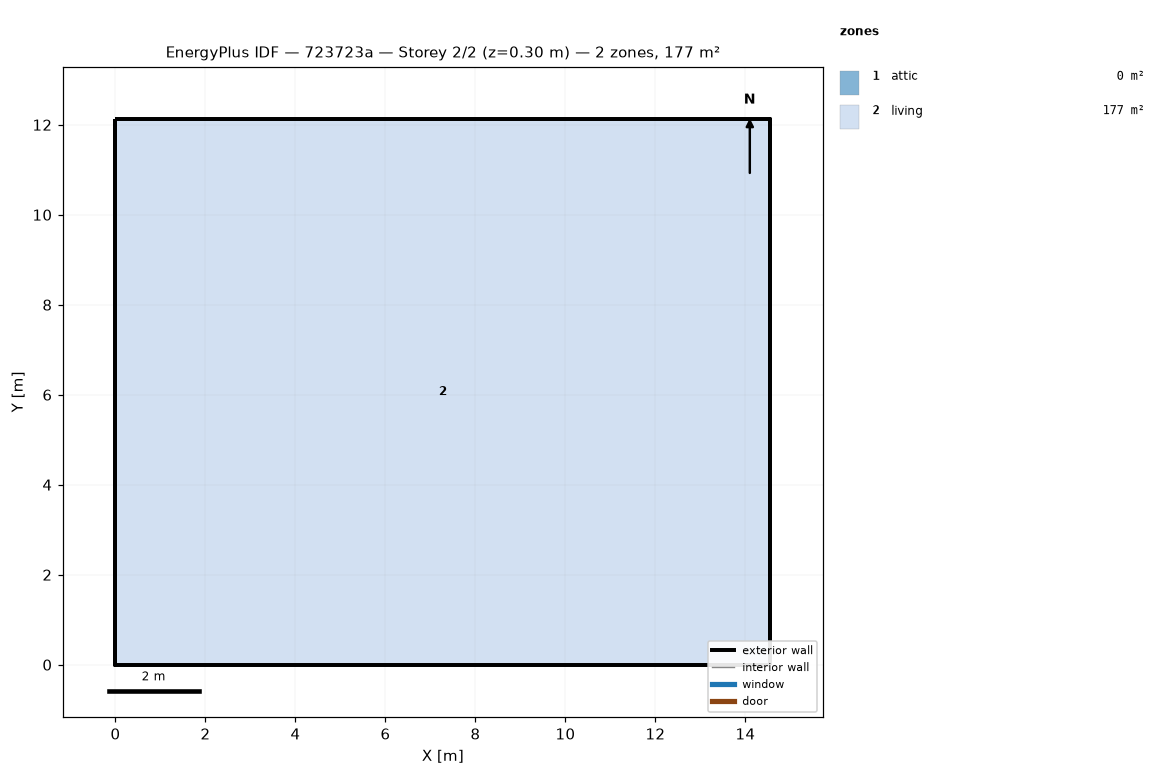
=== STOREY PLAN SPEC (per zone: floor XY polygon, exterior-wall plan segments, windows/doors) ===
zone 1: attic  (0.0 m²)
  exterior wall: (14.55, 0.00) – (14.55, 12.13) – (14.55, 6.06)  [18.2 m]
  exterior wall: (0.00, 12.13) – (0.00, 0.00) – (0.00, 6.06)  [18.2 m]
zone 2: living  (176.5 m²)
  floor: (0.00, 0.00) (0.00, 12.13) (14.55, 12.13) (14.55, 0.00)
  exterior wall: (0.00, 0.00) – (14.55, 0.00)  [14.6 m]
  exterior wall: (14.55, 0.00) – (14.55, 12.13)  [12.1 m]
  exterior wall: (14.55, 12.13) – (0.00, 12.13)  [14.6 m]
  exterior wall: (0.00, 12.13) – (0.00, 0.00)  [12.1 m]

=== DERIVED (storey summary) ===
Building: 723723a
Storey: 2 of 2  (floor level z = 0.30 m)
Storey gross floor area: 176.5 m²
Zones on this storey: 2
  - attic: floor 0.0 m²; exterior wall 36.4 m (24.5 m²); WWR 0.0%
  - living: floor 176.5 m²; exterior wall 53.4 m (146.4 m²); WWR 0.0%
Zone adjacency: (none detected)